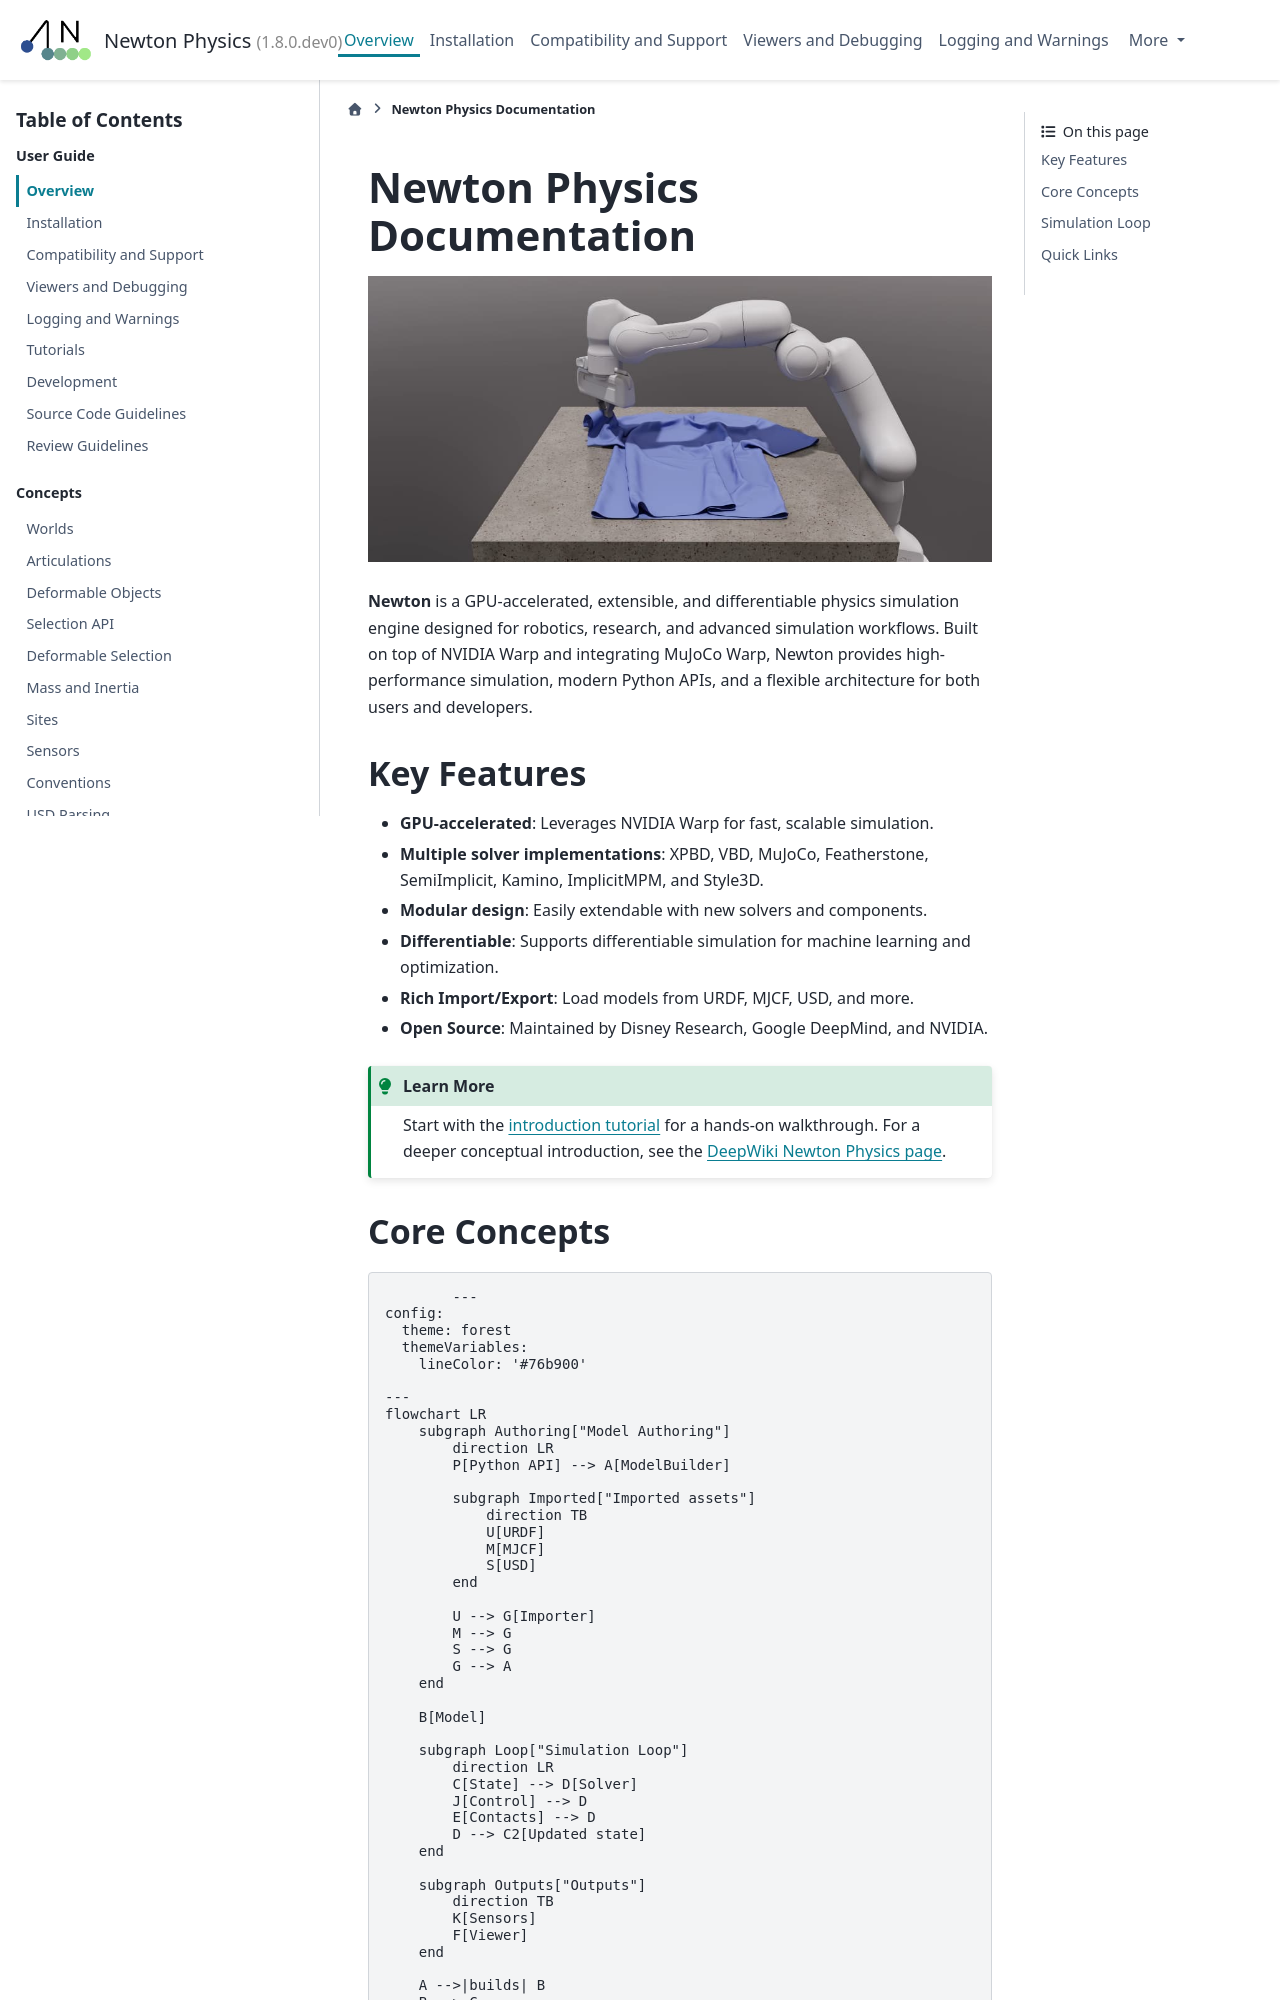

repository: mzamoramora-nvidia/newton · page: latest/guide/overview.html · generator: sphinx

.. SPDX-FileCopyrightText: Copyright (c) 2025 The Newton Developers
.. SPDX-License-Identifier: CC-BY-4.0

.. note::
   Newton is in active development. APIs and features may change without notice or backwards compatibility.

Newton Physics Documentation
============================

.. image:: /_static/newton-banner.jpg
   :alt: Newton Physics Engine Banner
   :align: center
   :class: newton-banner

.. raw:: html
    
   <br />

**Newton** is a GPU-accelerated, extensible, and differentiable physics simulation engine designed for robotics, research, and advanced simulation workflows. Built on top of NVIDIA Warp and integrating MuJoCo Warp, Newton provides high-performance simulation, modern Python APIs, and a flexible architecture for both users and developers.
